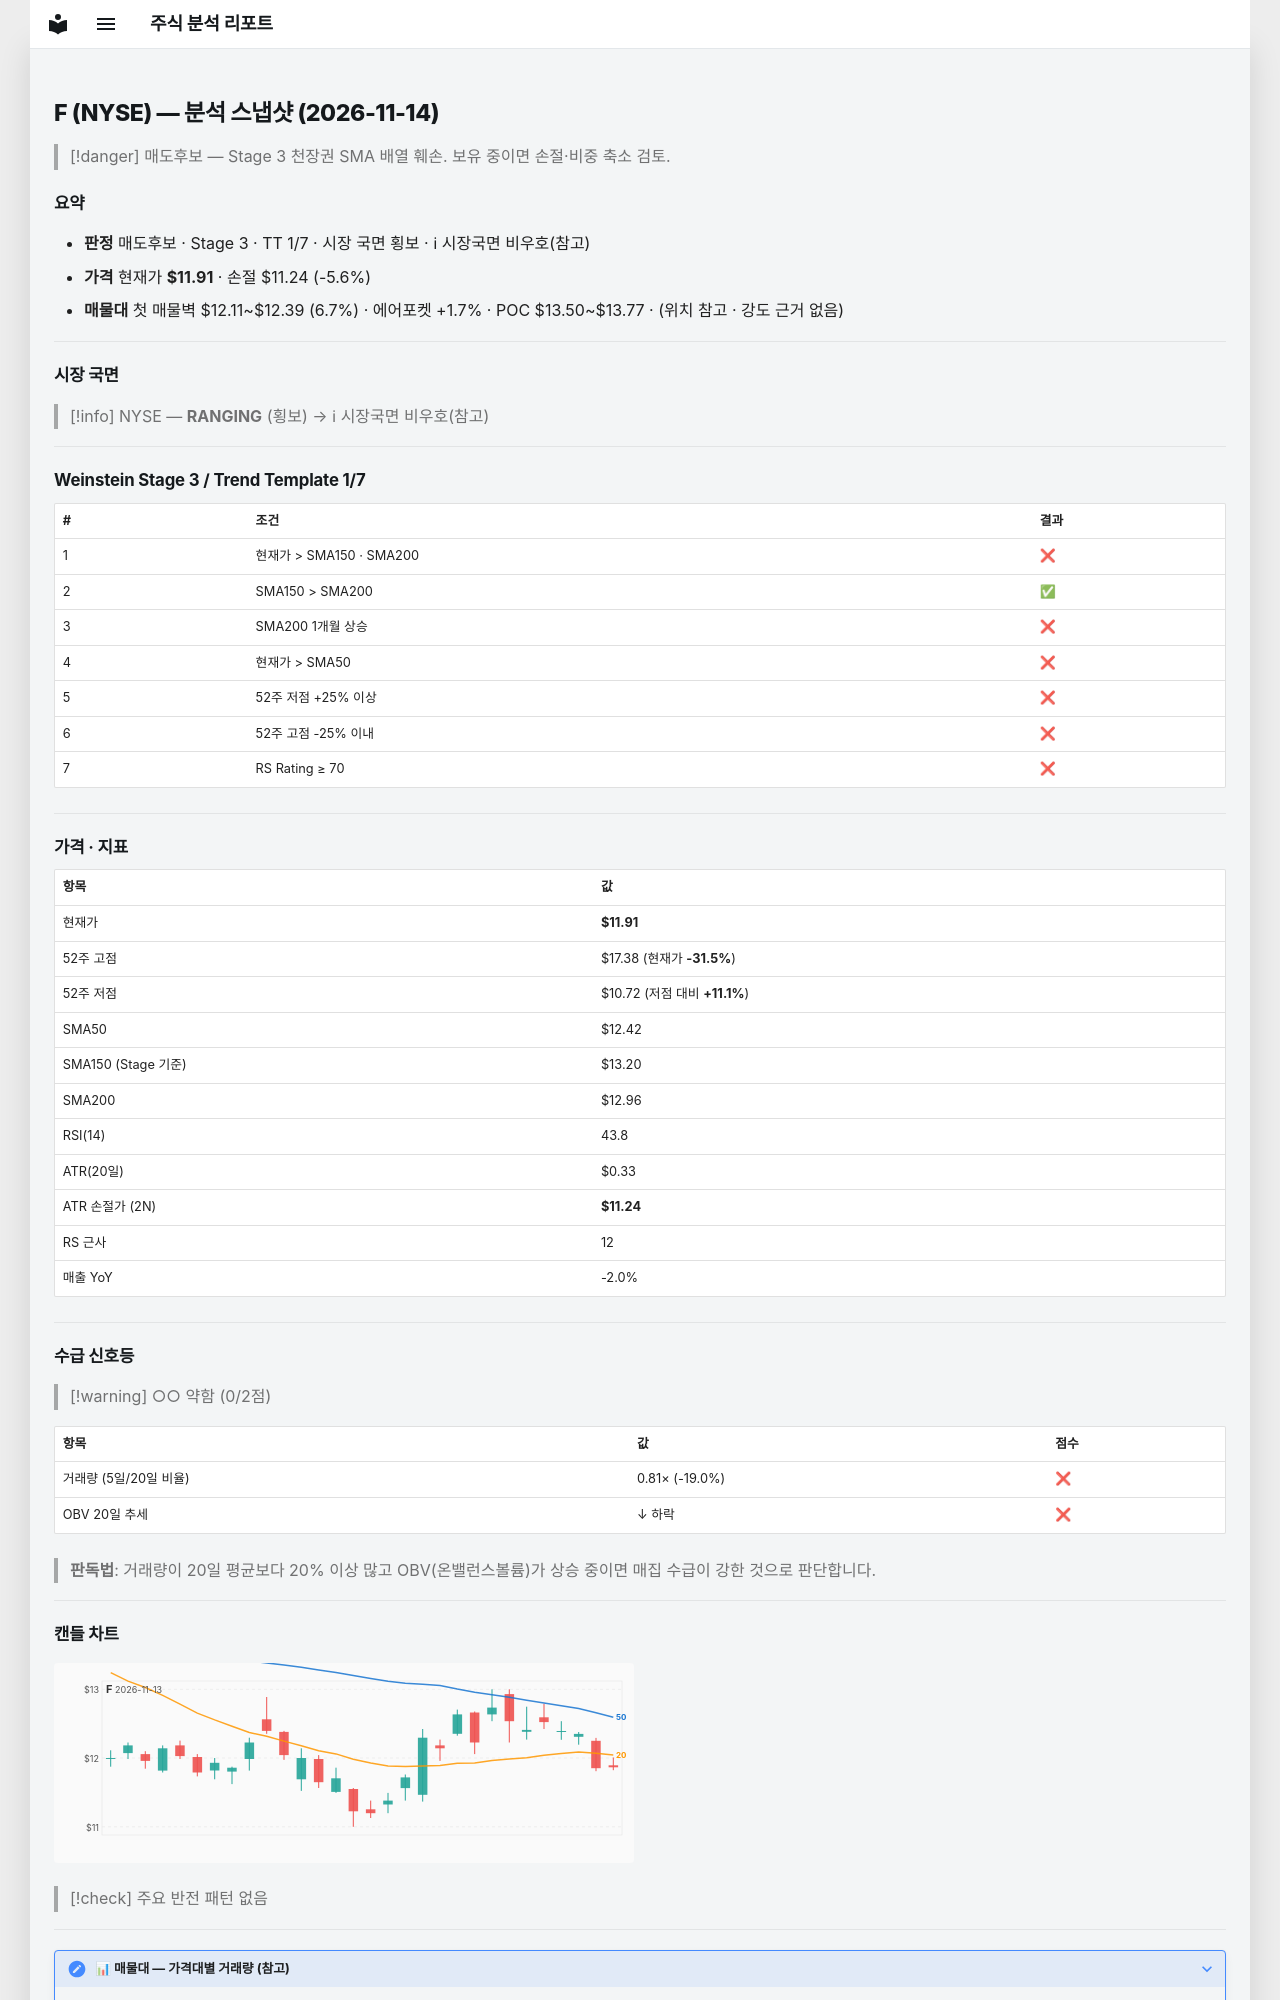

repository: soloandco/stock-reports · page: snapshots/F-2026-11-14/index.html · generator: mkdocs

---
type: analysis-snapshot
title: F 분석 스냅샷
ticker: F
market: NYSE
created: 2026-11-14
updated: 2026-11-14
bar-date: 2026-11-13
verdict: 매도후보
real-rr: 3.81
sma50-gap-pct: -4.1
weekly-position: 저항대아래
weekly-overhead-price: 14.46
weekly-overhead-pct: 21.4
stage: 3
trend-template-score: 1
tt-max: 7
ma-set: sma-50-150-200
price: 11.90999984741211
stop-price: 11.240157594365257
market-regime: RANGING
supply-demand-score: 0/2
supply-demand-label: 약함
status: tracking
tags:
  - stock-agent
  - watchlist
  - F
  - analysis
related:
  - "[[analysis-template]]"
---

# F (NYSE) — 분석 스냅샷 (2026-11-14)

> [!danger] 매도후보 — Stage 3 천장권
> SMA 배열 훼손. 보유 중이면 손절·비중 축소 검토.

## 요약

- **판정** 매도후보 · Stage 3 · TT 1/7 · 시장 국면 횡보 · ℹ 시장국면 비우호(참고)
- **가격** 현재가 **$11.91** · 손절 $11.24 (-5.6%)
- **매물대** 첫 매물벽 $12.11~$12.39 (6.7%) · 에어포켓 +1.7% · POC $13.50~$13.77 · (위치 참고 · 강도 근거 없음)

---

## 시장 국면

> [!info] NYSE — **RANGING** (횡보) → ℹ 시장국면 비우호(참고)

---

## Weinstein Stage 3 / Trend Template 1/7

| # | 조건 | 결과 |
|---|------|------|
| 1 | 현재가 > SMA150 · SMA200 | ❌ |
| 2 | SMA150 > SMA200 | ✅ |
| 3 | SMA200 1개월 상승 | ❌ |
| 4 | 현재가 > SMA50 | ❌ |
| 5 | 52주 저점 +25% 이상 | ❌ |
| 6 | 52주 고점 -25% 이내 | ❌ |
| 7 | RS Rating ≥ 70 | ❌ |

---

## 가격 · 지표

| 항목 | 값 |
|------|---|
| 현재가 | **$11.91** |
| 52주 고점 | $17.38 (현재가 **-31.5%**) |
| 52주 저점 | $10.72 (저점 대비 **+11.1%**) |
| SMA50 | $12.42 |
| SMA150 (Stage 기준) | $13.20 |
| SMA200 | $12.96 |
| RSI(14) | 43.8 |
| ATR(20일) | $0.33 |
| ATR 손절가 (2N) | **$11.24** |
| RS 근사 | 12 |
| 매출 YoY | -2.0% |

---
## 수급 신호등

> [!warning] ○○ 약함 (0/2점)

| 항목 | 값 | 점수 |
|------|------|------|
| 거래량 (5일/20일 비율) | 0.81× (-19.0%) | ❌ |
| OBV 20일 추세 | ↓ 하락 | ❌ |

> **판독법**: 거래량이 20일 평균보다 20% 이상 많고 OBV(온밸런스볼륨)가 상승 중이면 매집 수급이 강한 것으로 판단합니다.

---
